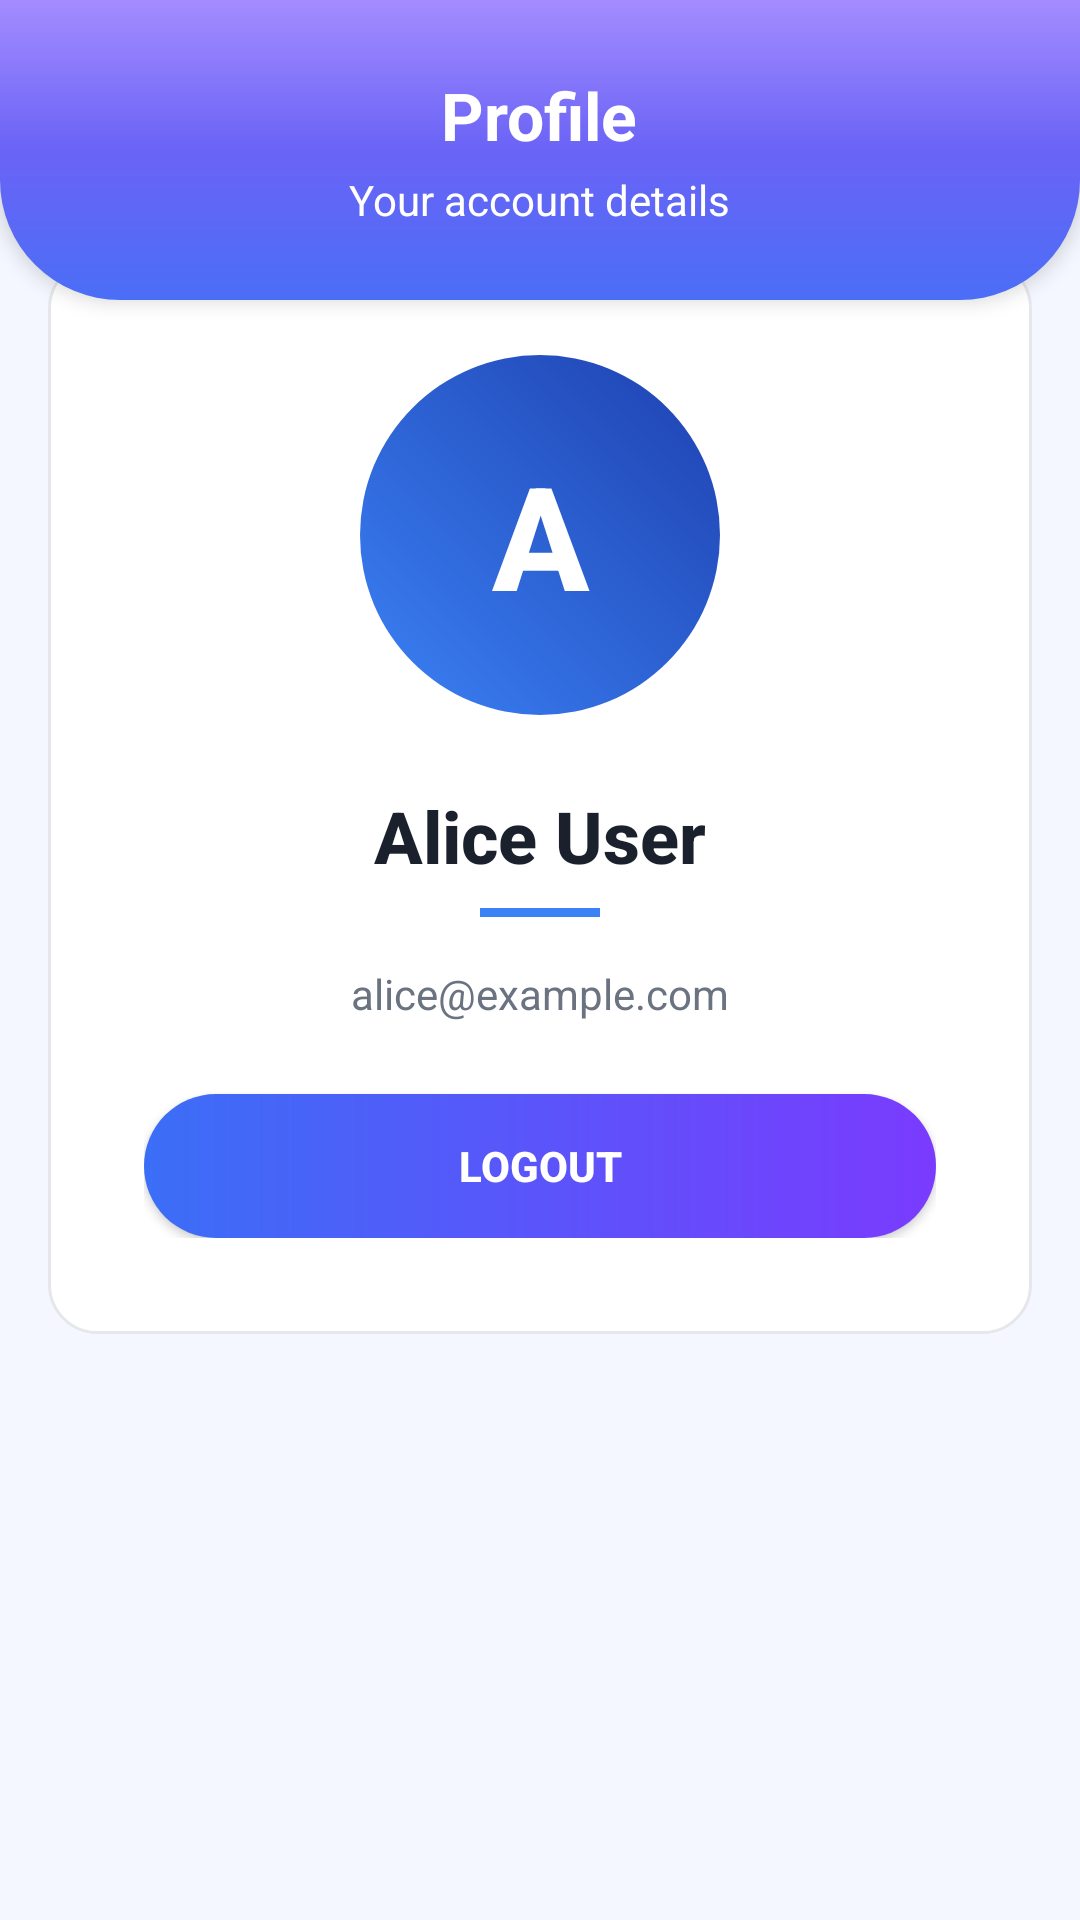

This screen was rendered from an Android layout file. Write that file and the resources it references.
<!-- AndroidManifest.xml: application theme Theme.App1 -->
<!-- res/layout/activity_profile.xml -->
<?xml version="1.0" encoding="utf-8"?>
<LinearLayout xmlns:android="http://schemas.android.com/apk/res/android"
    xmlns:app="http://schemas.android.com/apk/res-auto"
    android:layout_width="match_parent"
    android:layout_height="match_parent"
    android:orientation="vertical"
    android:background="#F4F7FF"
    android:padding="0dp">

    <RelativeLayout
        android:id="@+id/header_layout"
        android:layout_width="match_parent"
        android:layout_height="100dp"
        android:background="@drawable/bg_header_login"
        android:elevation="4dp">

        <ImageView
            android:id="@+id/iv_back_arrow"
            android:layout_width="wrap_content"
            android:layout_height="wrap_content"
            android:layout_alignParentStart="true"
            android:layout_centerVertical="true"
            android:background="?attr/selectableItemBackgroundBorderless"
            android:clickable="true"
            android:elevation="5dp"
            android:focusable="true"
            android:padding="16dp"
            android:src="@drawable/ic_back_arrow"
            app:tint="@android:color/white" />

        <LinearLayout
            android:layout_width="wrap_content"
            android:layout_height="wrap_content"
            android:layout_centerInParent="true"
            android:gravity="center_horizontal"
            android:orientation="vertical">

            <TextView
                android:id="@+id/tv_header_title"
                android:layout_width="wrap_content"
                android:layout_height="wrap_content"
                android:text="Profile"
                android:textColor="@android:color/white"
                android:textSize="22sp"
                android:textStyle="bold" />

            <TextView
                android:id="@+id/tv_header_subtitle"
                android:layout_width="wrap_content"
                android:layout_height="wrap_content"
                android:layout_marginTop="4dp"
                android:text="Your account details"
                android:textColor="@android:color/white"
                android:textSize="14sp" />
        </LinearLayout>

    </RelativeLayout>
    <FrameLayout
        android:layout_width="match_parent"
        android:layout_height="match_parent"
        android:layout_marginTop="-30dp"
        android:padding="16dp">

        <LinearLayout
            android:layout_width="match_parent"
            android:layout_height="wrap_content"
            android:orientation="vertical"
            android:gravity="center_horizontal"
            android:background="@drawable/card_background"
            android:padding="32dp">

            <FrameLayout
                android:layout_width="120dp"
                android:layout_height="120dp"
                android:layout_marginBottom="24dp">

                <View
                    android:layout_width="120dp"
                    android:layout_height="120dp"
                    android:background="@drawable/avatar_gradient_bg" />

                <TextView
                    android:id="@+id/tv_avatar"
                    android:layout_width="match_parent"
                    android:layout_height="match_parent"
                    android:gravity="center"
                    android:text="A"
                    android:textSize="48sp"
                    android:textStyle="bold"
                    android:textColor="@android:color/white"
                    android:fontFamily="sans-serif-medium" />
            </FrameLayout>

            <TextView
                android:id="@+id/tv_username"
                android:layout_width="wrap_content"
                android:layout_height="wrap_content"
                android:text="Alice User"
                android:textSize="24sp"
                android:textStyle="bold"
                android:textColor="#1A202C"
                android:layout_marginBottom="8dp"
                android:fontFamily="sans-serif-medium" />

            <View
                android:layout_width="40dp"
                android:layout_height="3dp"
                android:background="#3B82F6"
                android:layout_marginBottom="16dp" />

            <TextView
                android:id="@+id/tv_email"
                android:layout_width="wrap_content"
                android:layout_height="wrap_content"
                android:text="alice@example.com"
                android:textSize="14sp"
                android:textColor="#6B7280"
                android:fontFamily="sans-serif"
                android:layout_marginBottom="24dp" />

            <Button
                android:id="@+id/btn_action"
                android:layout_width="match_parent"
                android:layout_height="48dp"
                android:text="Logout"
                android:textSize="14sp"
                android:textStyle="bold"
                android:textColor="@android:color/white"
                app:backgroundTint="@null"
                android:background="@drawable/bg_button_gradient"
                android:fontFamily="sans-serif-medium" />

        </LinearLayout>
    </FrameLayout>
</LinearLayout>
<!-- resources referenced by this layout -->
<resources>
  <!-- drawable avatar_gradient_bg (drawable) -->
  <?xml version="1.0" encoding="utf-8"?>
  <shape xmlns:android="http://schemas.android.com/apk/res/android"
      android:shape="oval">
      <gradient
          android:type="linear"
          android:angle="45"
          android:startColor="#3B82F6"
          android:endColor="#1E40AF" />
  </shape>
  <!-- drawable bg_button_gradient (drawable) -->
  <shape xmlns:android="http://schemas.android.com/apk/res/android"
      android:shape="rectangle">
      <gradient
          android:startColor="#3B6EF6"
          android:endColor="#7A3BFE"
          android:angle="0"/>
      <corners android:radius="25dp"/>
  </shape>
  <!-- drawable bg_header_login (drawable) -->
  <shape xmlns:android="http://schemas.android.com/apk/res/android"
      android:shape="rectangle">
      <gradient
          android:startColor="#A48CFF"
          android:centerColor="#6A63F6"
          android:endColor="#4B6EF6"
          android:angle="270" />
      <corners
          android:bottomLeftRadius="40dp"
          android:bottomRightRadius="40dp"
          android:topLeftRadius="0dp"
          android:topRightRadius="0dp" />
  </shape>
  <!-- drawable card_background (drawable) -->
  <?xml version="1.0" encoding="utf-8"?>
  <shape xmlns:android="http://schemas.android.com/apk/res/android">
      <solid android:color="#FFFFFF" />
      <corners android:radius="16dp" />
      <stroke
          android:width="1dp"
          android:color="#E5E7EB" />
  </shape>
  <style name="Theme.App1" parent="Theme.Material3.Light.NoActionBar" />
</resources>
